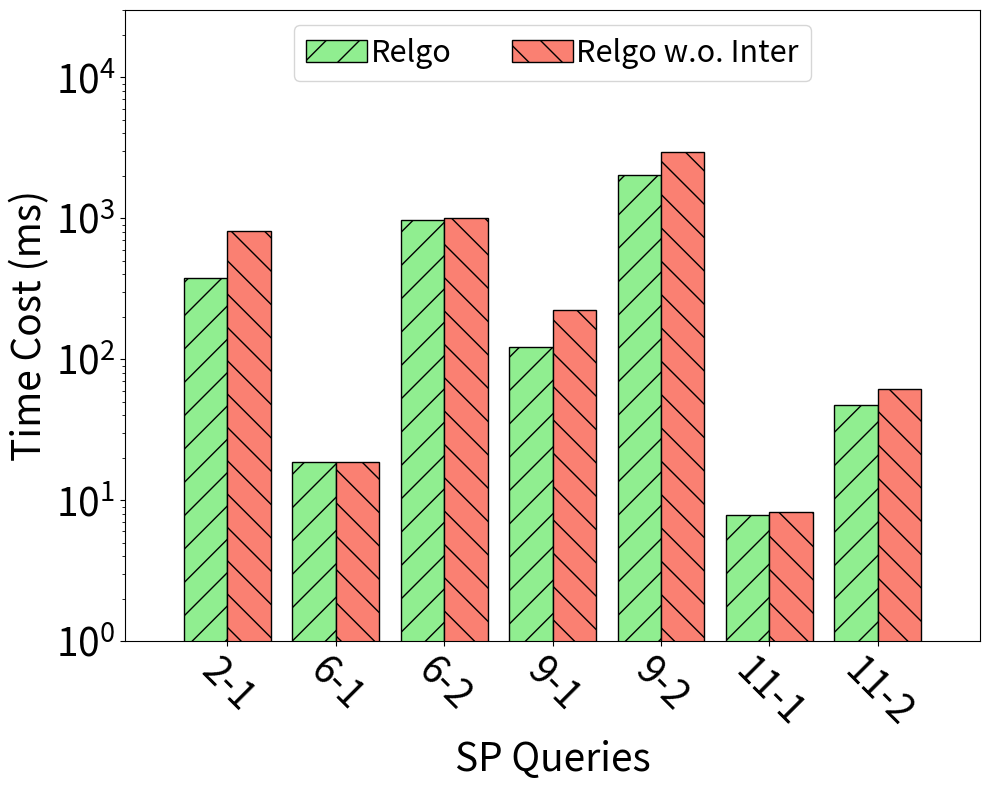

Write the Python code that produced this figure. (Note: this script raises an exception after producing the figure.)
import matplotlib.pyplot as plt
import numpy as np

xlabel = ["2-1", "6-1", "6-2", "9-1", "9-2", "11-1", "11-2"]

xaxis = np.arange(len(xlabel))
xaxis_final = np.arange(len(xlabel))


y_wo_filter_rule = [812.67, 18.53, 1001.25, 223.45, 2942.51, 8.24, 61.02]

y_ours = [374.47, 18.67, 966.38, 122.73, 2031.98, 7.84, 47.67]

total_width, n = 0.8, 2
width = total_width / n

xaxis = xaxis - (total_width - width) / 2

plt.figure(figsize=(10, 8))

plt.bar(
    xaxis,
    y_ours,
    color="lightgreen",
    edgecolor="k",
    width=width,
    hatch="/",
    label="Relgo",
)
plt.bar(
    xaxis + width,
    y_wo_filter_rule,
    color="salmon",
    edgecolor="k",
    width=width,
    hatch="\\",
    label="Relgo w.o. Inter",
)


plt.xticks(xaxis_final, xlabel, rotation=-45, fontsize=28)
plt.yticks(fontsize=28)
plt.ylim((1, 30000))

plt.margins(0.08)

plt.xlabel("SP Queries", fontsize=28)
plt.ylabel("Time Cost (ms)", fontsize=28)

plt.yscale("log")

plt.legend(
    loc="upper center",
    bbox_to_anchor=(0.5, 1),
    ncol=3,
    frameon=True,
    handletextpad=0.1,
    columnspacing=2,
    prop={"size": 22},
)
plt.tight_layout()
# plt.show()

plt.savefig("../paper/figures/exp/filter_sf30.pdf", bbox_inches="tight")
